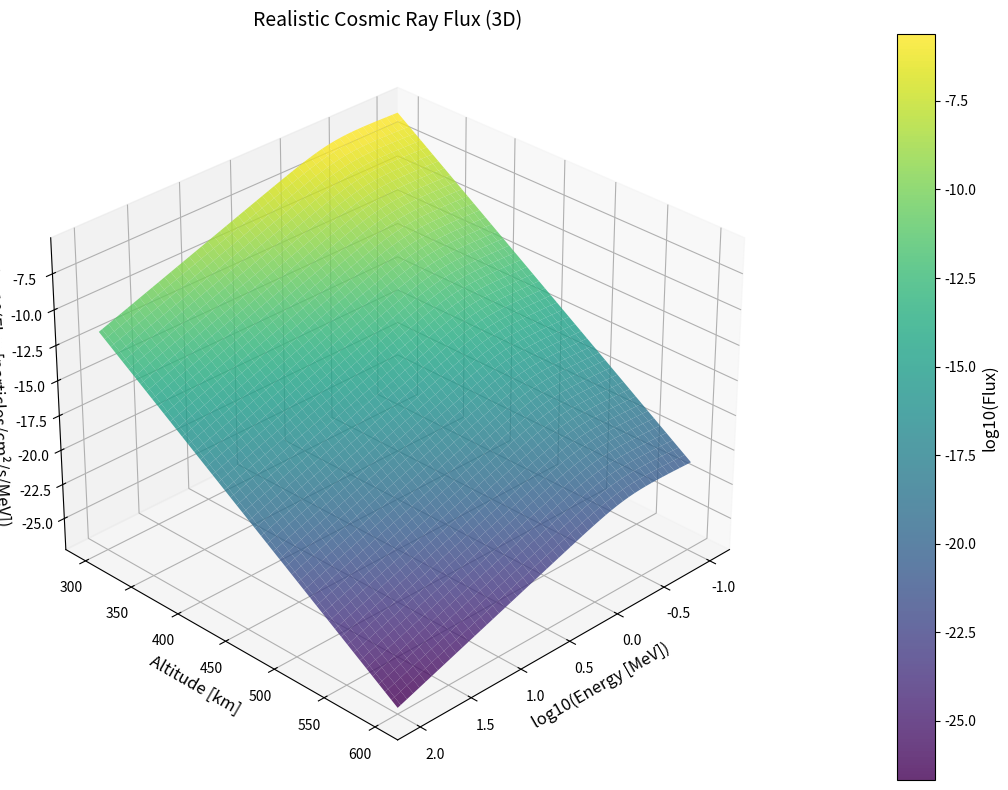

This chart was generated by the following Python code:
import numpy as np
import matplotlib.pyplot as plt
from mpl_toolkits.mplot3d import Axes3D

class Detector:
    def __init__(self):
        self.energy_min = 0.05  # MeV (50 keV)
        self.energy_max = 100   # MeV

    def detect(self, energy):
        """Check if energy is within detectable range."""
        return (energy >= self.energy_min) & (energy <= self.energy_max)

def cosmic_ray_flux(energy, altitude):
    """Improved flux model with:
       - Power-law spectrum
       - Atmospheric attenuation (scale height)
       - Geomagnetic cutoff (simplified)
    """
    base_flux = 1.2e4 * energy**(-2.7)  # Base GCR flux
    attenuation = np.exp(-(altitude - 100) / 8.5)  # Atmospheric shielding
    geomag_factor = 1 / (1 + (0.5 / energy)**3)  # Approx. cutoff at 0.5 GeV
    return base_flux * attenuation * geomag_factor

# Generate data
energies = np.logspace(-1, 2, 100)  # 0.1 MeV to 100 MeV
altitudes = np.linspace(300, 600, 50)  # 300–600 km
E_grid, H_grid = np.meshgrid(energies, altitudes)
flux_grid = cosmic_ray_flux(E_grid, H_grid)

# Apply detector constraints
detector = Detector()
flux_grid[~detector.detect(E_grid)] = np.nan  # Mask undetectable particles

# Plot
fig = plt.figure(figsize=(14, 8))
ax = fig.add_subplot(111, projection='3d')
surf = ax.plot_surface(
    np.log10(E_grid), H_grid, np.log10(flux_grid),
    cmap='viridis', edgecolor='none', alpha=0.8
)

# Labels and formatting
ax.set_xlabel('log10(Energy [MeV])', fontsize=12)
ax.set_ylabel('Altitude [km]', fontsize=12)
ax.set_zlabel('log10(Flux [particles/cm²/s/MeV])', fontsize=12)
ax.set_title('Realistic Cosmic Ray Flux (3D)', fontsize=14)

# Colorbar
cbar = fig.colorbar(surf, pad=0.1)
cbar.set_label('log10(Flux)', fontsize=12)

# Adjust view angle
ax.view_init(elev=30, azim=45)

plt.tight_layout()
plt.savefig('realistic_flux_3d.png', dpi=300)
plt.show()